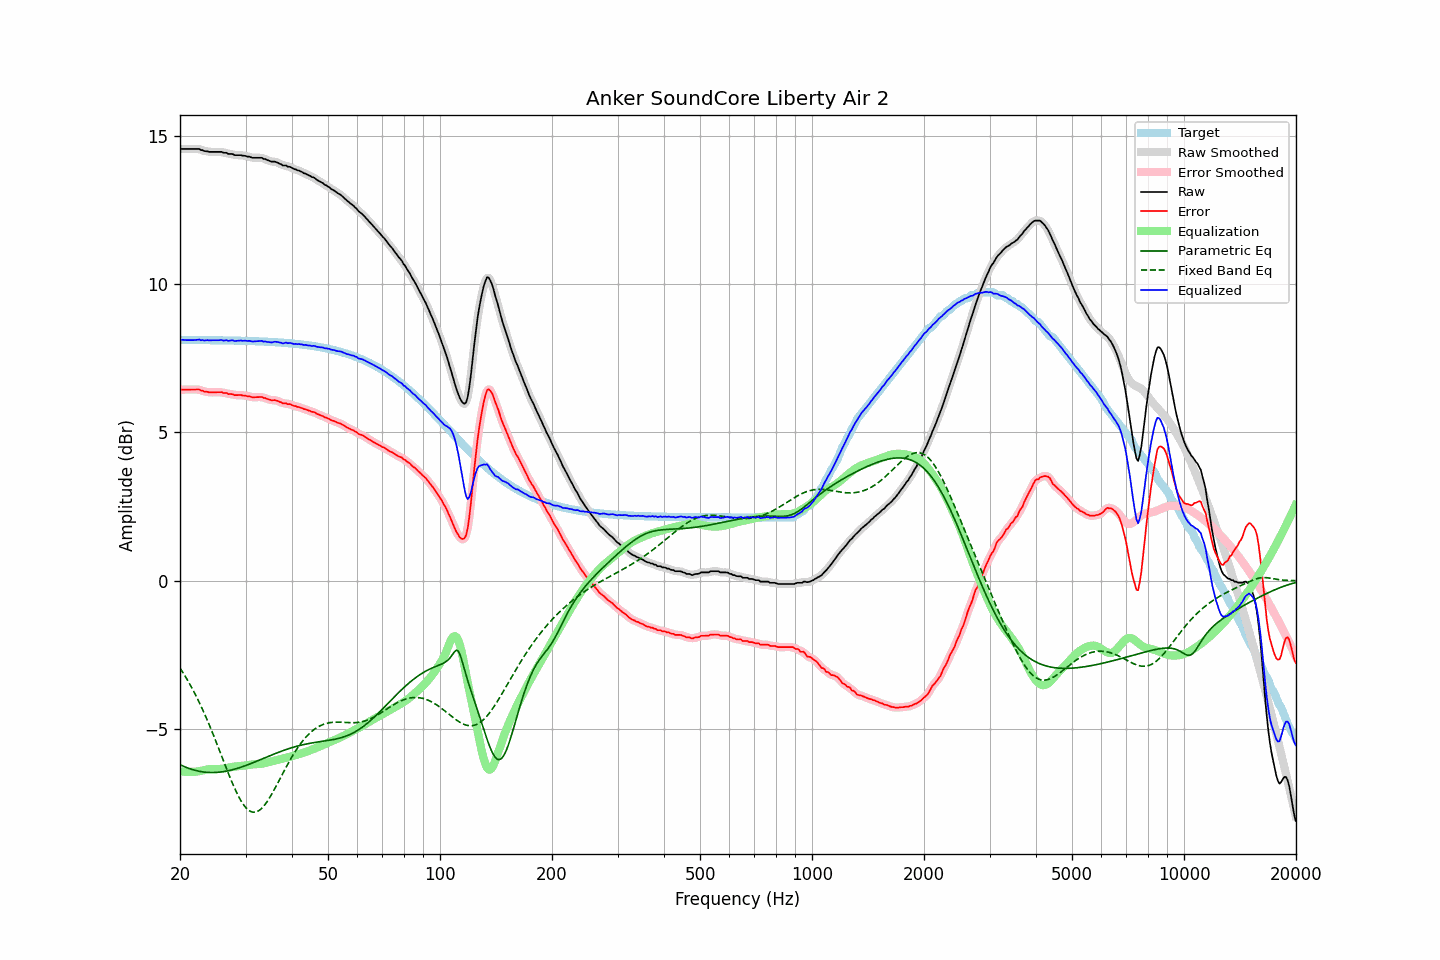

The table this chart was drawn from, first rows:
frequency, raw, error, smoothed, error_smoothed, equalization, parametric_eq, fixed_band_eq, equalized_raw, equalized_smoothed, target
20.00, 14.56, 6.44, 14.56, 6.44, -6.43, -6.21, -2.95, 8.12, 8.13, 8.12
20.20, 14.57, 6.45, 14.56, 6.44, -6.44, -6.23, -3.03, 8.13, 8.12, 8.12
20.40, 14.57, 6.45, 14.57, 6.45, -6.44, -6.26, -3.12, 8.12, 8.12, 8.12
20.61, 14.57, 6.45, 14.57, 6.45, -6.45, -6.28, -3.21, 8.12, 8.12, 8.12
20.81, 14.57, 6.45, 14.57, 6.45, -6.45, -6.30, -3.30, 8.12, 8.12, 8.12
21.02, 14.57, 6.45, 14.57, 6.45, -6.45, -6.33, -3.39, 8.11, 8.11, 8.12
21.23, 14.57, 6.45, 14.57, 6.45, -6.45, -6.34, -3.48, 8.11, 8.11, 8.12
21.44, 14.57, 6.45, 14.57, 6.45, -6.45, -6.36, -3.58, 8.11, 8.11, 8.12
21.66, 14.57, 6.45, 14.57, 6.45, -6.45, -6.38, -3.68, 8.11, 8.11, 8.12
21.87, 14.57, 6.45, 14.57, 6.45, -6.45, -6.39, -3.78, 8.12, 8.12, 8.12
22.09, 14.57, 6.45, 14.57, 6.45, -6.45, -6.41, -3.89, 8.12, 8.12, 8.12
22.31, 14.57, 6.45, 14.56, 6.45, -6.44, -6.42, -4.00, 8.13, 8.13, 8.12
22.54, 14.57, 6.45, 14.56, 6.44, -6.43, -6.43, -4.11, 8.14, 8.13, 8.12
22.76, 14.53, 6.41, 14.54, 6.42, -6.42, -6.44, -4.23, 8.11, 8.12, 8.12
22.99, 14.53, 6.41, 14.52, 6.40, -6.41, -6.45, -4.34, 8.12, 8.11, 8.12
23.22, 14.50, 6.38, 14.50, 6.39, -6.39, -6.46, -4.46, 8.10, 8.11, 8.12
23.45, 14.49, 6.37, 14.49, 6.38, -6.38, -6.46, -4.59, 8.11, 8.11, 8.11
23.69, 14.49, 6.37, 14.48, 6.36, -6.37, -6.47, -4.71, 8.12, 8.11, 8.11
23.92, 14.47, 6.35, 14.47, 6.36, -6.36, -6.47, -4.84, 8.11, 8.11, 8.11
24.16, 14.47, 6.35, 14.47, 6.36, -6.36, -6.47, -4.97, 8.11, 8.11, 8.11
24.40, 14.47, 6.35, 14.46, 6.35, -6.36, -6.47, -5.10, 8.11, 8.11, 8.11
24.65, 14.47, 6.36, 14.47, 6.36, -6.36, -6.47, -5.24, 8.11, 8.11, 8.11
24.89, 14.47, 6.36, 14.47, 6.36, -6.36, -6.47, -5.37, 8.11, 8.11, 8.11
25.14, 14.47, 6.36, 14.47, 6.36, -6.36, -6.47, -5.51, 8.11, 8.11, 8.11
25.39, 14.47, 6.36, 14.47, 6.36, -6.36, -6.46, -5.65, 8.11, 8.11, 8.11
25.65, 14.47, 6.36, 14.47, 6.36, -6.35, -6.46, -5.79, 8.11, 8.11, 8.11
25.91, 14.47, 6.36, 14.46, 6.35, -6.35, -6.45, -5.93, 8.12, 8.11, 8.11
26.16, 14.44, 6.33, 14.45, 6.34, -6.34, -6.44, -6.07, 8.10, 8.11, 8.11
26.43, 14.44, 6.33, 14.44, 6.33, -6.33, -6.44, -6.21, 8.11, 8.11, 8.11
26.69, 14.44, 6.33, 14.42, 6.32, -6.32, -6.43, -6.35, 8.12, 8.10, 8.10
26.96, 14.40, 6.29, 14.41, 6.31, -6.31, -6.41, -6.49, 8.09, 8.10, 8.10
27.23, 14.40, 6.29, 14.40, 6.30, -6.30, -6.40, -6.63, 8.10, 8.10, 8.10
27.50, 14.40, 6.30, 14.39, 6.29, -6.29, -6.39, -6.76, 8.11, 8.10, 8.10
27.77, 14.39, 6.29, 14.38, 6.28, -6.28, -6.38, -6.89, 8.11, 8.10, 8.10
28.05, 14.36, 6.26, 14.37, 6.27, -6.27, -6.36, -7.01, 8.08, 8.09, 8.10
28.33, 14.36, 6.26, 14.36, 6.26, -6.27, -6.35, -7.13, 8.09, 8.09, 8.10
28.62, 14.36, 6.26, 14.36, 6.26, -6.26, -6.33, -7.24, 8.09, 8.09, 8.10
28.90, 14.36, 6.26, 14.36, 6.26, -6.26, -6.31, -7.34, 8.10, 8.10, 8.09
29.19, 14.36, 6.26, 14.35, 6.26, -6.25, -6.29, -7.43, 8.10, 8.10, 8.09
29.48, 14.34, 6.24, 14.34, 6.25, -6.25, -6.28, -7.52, 8.09, 8.10, 8.09
29.78, 14.34, 6.25, 14.33, 6.24, -6.24, -6.26, -7.60, 8.10, 8.09, 8.09
30.08, 14.33, 6.24, 14.32, 6.23, -6.23, -6.24, -7.66, 8.09, 8.09, 8.09
30.38, 14.31, 6.22, 14.32, 6.23, -6.22, -6.22, -7.72, 8.08, 8.09, 8.09
30.68, 14.31, 6.22, 14.30, 6.21, -6.21, -6.20, -7.76, 8.09, 8.09, 8.09
30.99, 14.29, 6.20, 14.29, 6.20, -6.21, -6.17, -7.79, 8.08, 8.08, 8.08
31.30, 14.27, 6.19, 14.27, 6.19, -6.20, -6.15, -7.81, 8.07, 8.07, 8.08
31.61, 14.27, 6.19, 14.27, 6.19, -6.20, -6.13, -7.81, 8.07, 8.07, 8.08
31.93, 14.27, 6.19, 14.27, 6.19, -6.19, -6.11, -7.81, 8.07, 8.07, 8.08
32.24, 14.27, 6.19, 14.27, 6.19, -6.19, -6.09, -7.79, 8.07, 8.07, 8.08
32.57, 14.27, 6.19, 14.27, 6.20, -6.19, -6.06, -7.76, 8.08, 8.08, 8.07
32.89, 14.27, 6.20, 14.26, 6.19, -6.18, -6.04, -7.72, 8.08, 8.08, 8.07
33.22, 14.27, 6.20, 14.26, 6.19, -6.18, -6.02, -7.67, 8.09, 8.08, 8.07
33.55, 14.23, 6.16, 14.24, 6.17, -6.17, -6.00, -7.61, 8.06, 8.07, 8.07
33.89, 14.23, 6.16, 14.22, 6.16, -6.15, -5.97, -7.55, 8.07, 8.07, 8.06
34.23, 14.20, 6.14, 14.20, 6.14, -6.14, -5.95, -7.47, 8.06, 8.06, 8.06
34.57, 14.18, 6.12, 14.18, 6.12, -6.13, -5.93, -7.39, 8.05, 8.05, 8.06
34.92, 14.16, 6.10, 14.16, 6.10, -6.11, -5.91, -7.30, 8.04, 8.04, 8.06
35.27, 14.14, 6.08, 14.14, 6.09, -6.10, -5.88, -7.21, 8.04, 8.04, 8.05
35.62, 14.14, 6.09, 14.14, 6.09, -6.09, -5.86, -7.11, 8.05, 8.05, 8.05
35.97, 14.14, 6.09, 14.13, 6.08, -6.07, -5.84, -7.01, 8.06, 8.06, 8.05
... 635 more rows
